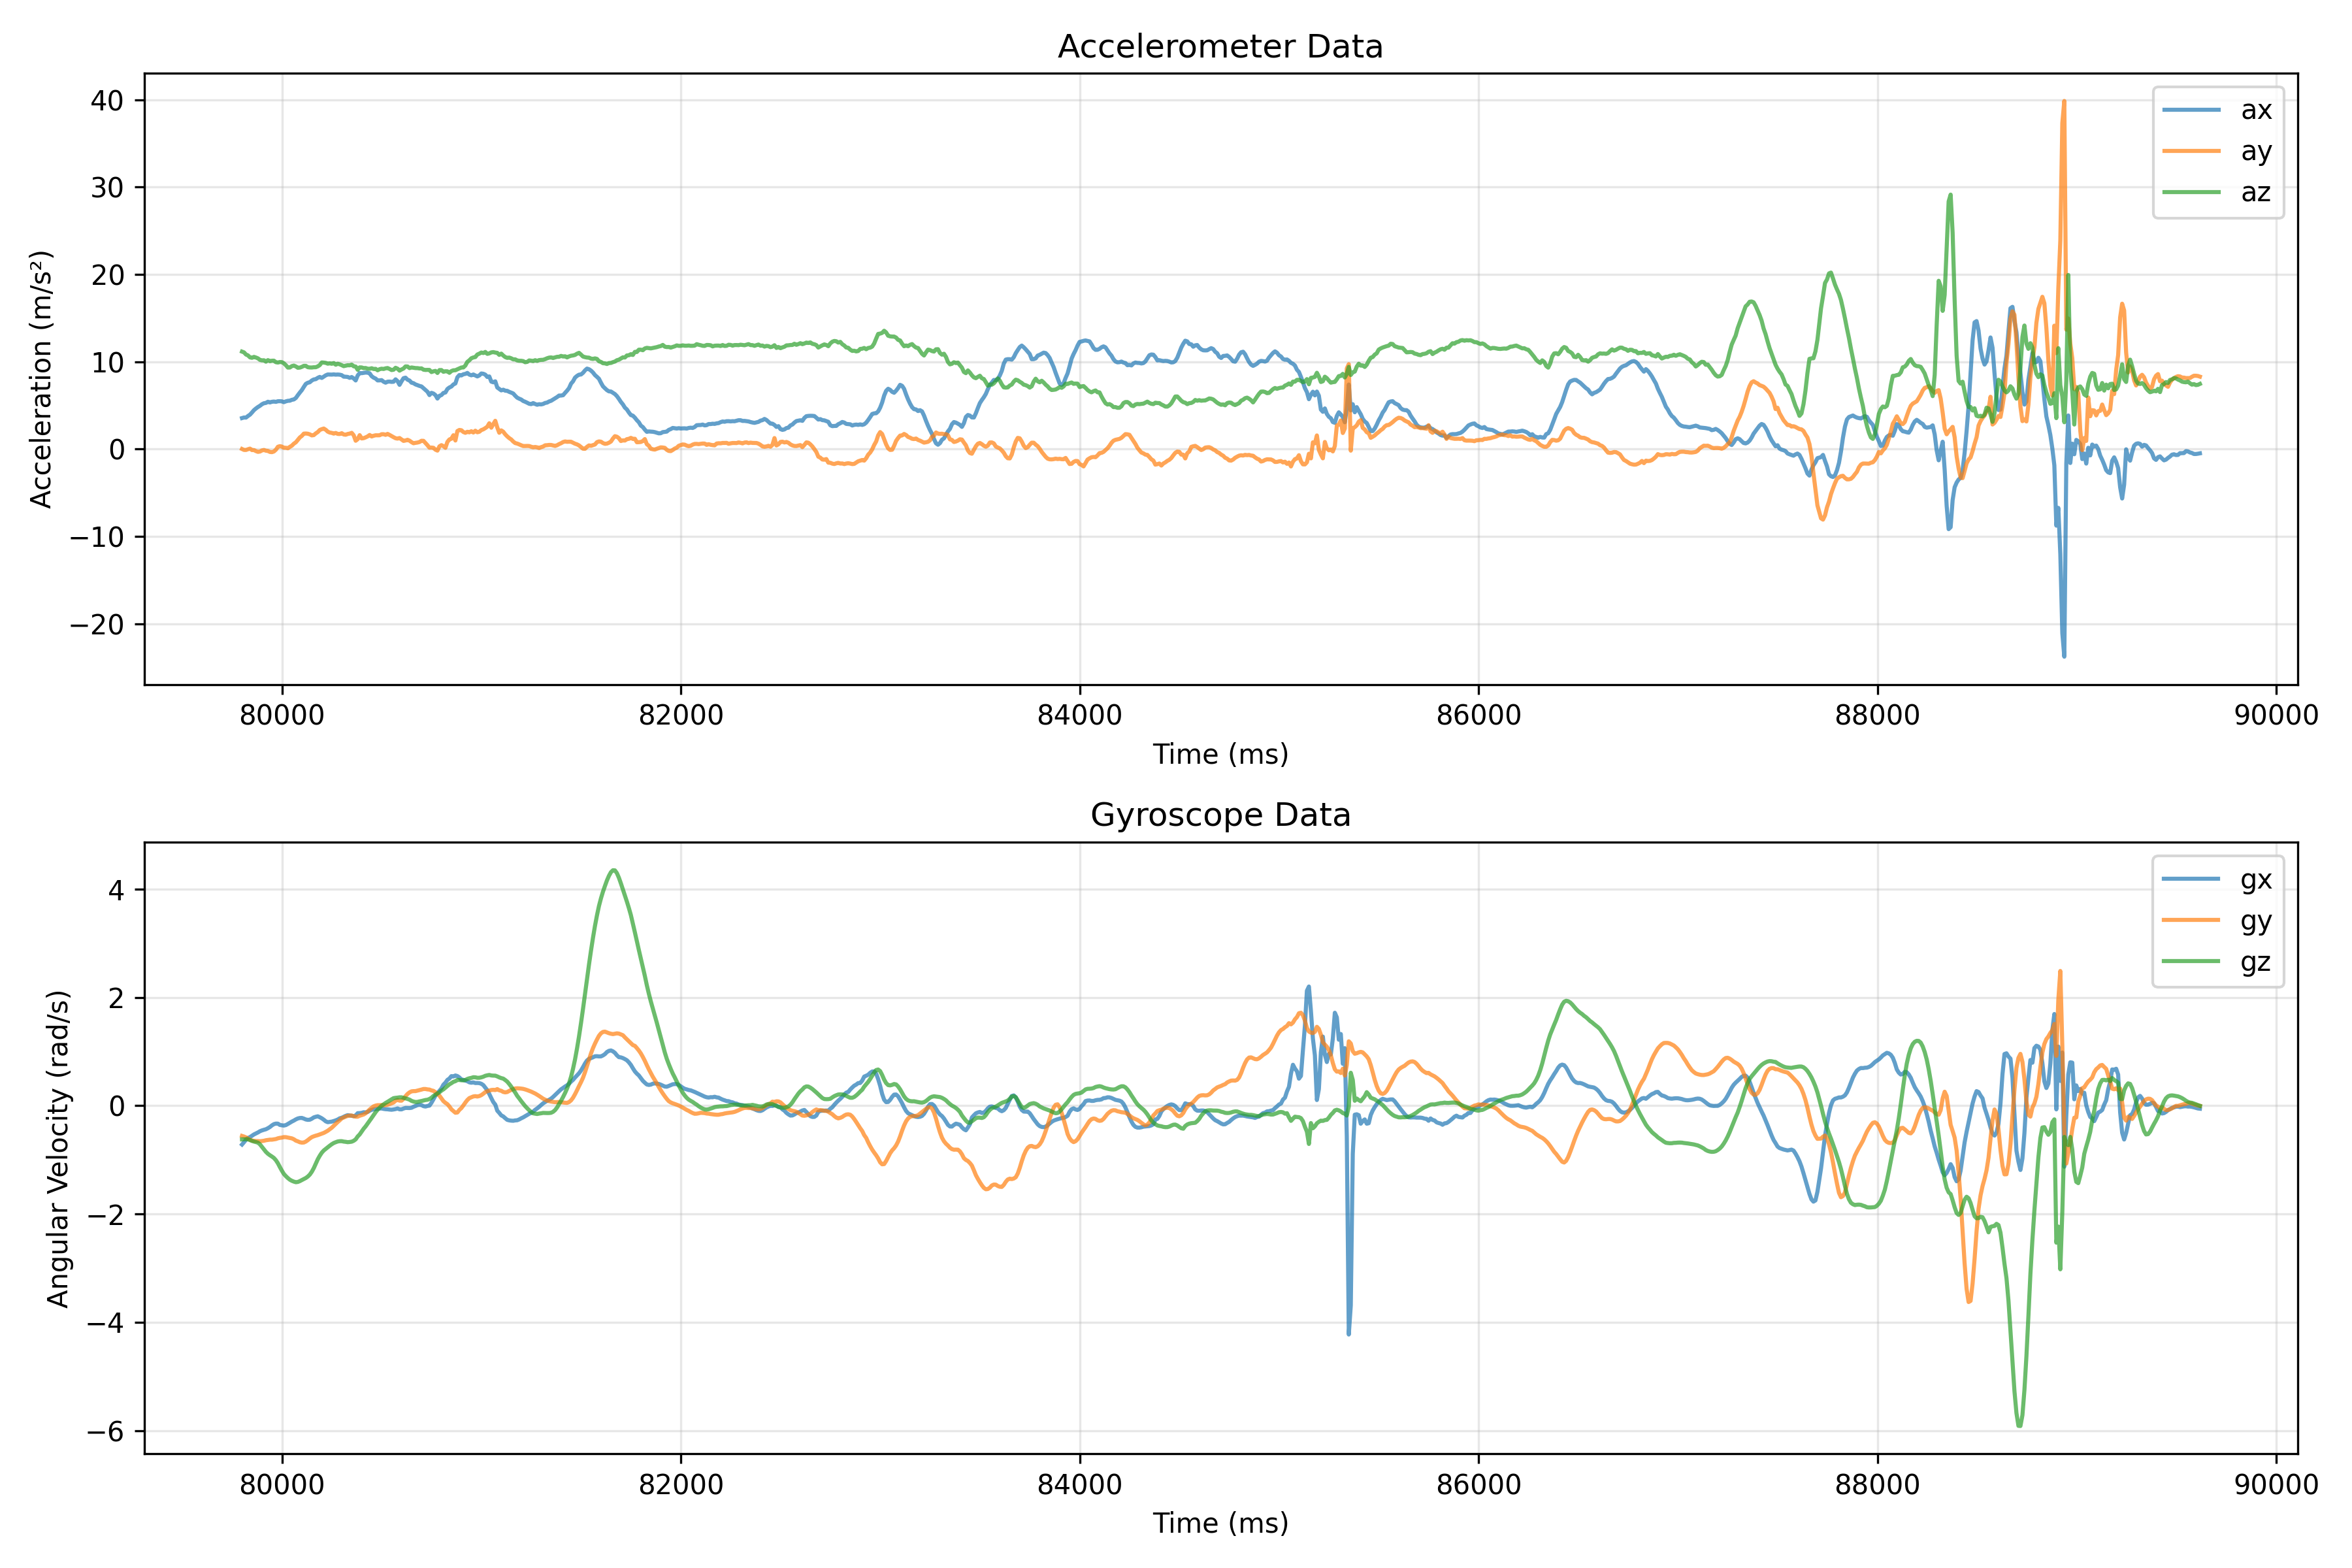

The file beside this chart, header and first rows:
ts, ax, ay, az, gx, gy, gz
79799, 3.543, 0.0048, 11.16, -0.7162, -0.5571, -0.621
79809, 3.611, -0.1053, 11.07, -0.6731, -0.5688, -0.6194
79819, 3.601, -0.1101, 10.82, -0.6279, -0.5843, -0.6183
79829, 3.783, -0.0239, 10.72, -0.5949, -0.6071, -0.6204
79839, 3.936, 0.0479, 10.5, -0.5789, -0.6263, -0.6343
79849, 4.185, -0.1197, 10.45, -0.5545, -0.6417, -0.6497
79859, 4.453, -0.1197, 10.55, -0.5295, -0.6486, -0.6614
79869, 4.645, -0.2394, 10.48, -0.5114, -0.6518, -0.671
79879, 4.812, -0.3256, 10.38, -0.4927, -0.6524, -0.6822
79889, 4.951, -0.2873, 10.21, -0.4704, -0.6556, -0.7125
79899, 5.128, -0.1628, 10.16, -0.4555, -0.6518, -0.7593
79909, 5.243, -0.1101, 10.17, -0.4438, -0.6465, -0.8077
79919, 5.282, -0.1915, 10.01, -0.4337, -0.6369, -0.8519
79929, 5.416, -0.2203, 10.18, -0.4145, -0.6316, -0.887
79939, 5.334, -0.3352, 10.06, -0.3922, -0.6263, -0.9142
79949, 5.411, -0.3591, 10.11, -0.3624, -0.6263, -0.9376
79959, 5.435, -0.2825, 10.12, -0.3395, -0.6204, -0.9647
79969, 5.401, -0.0766, 9.941, -0.3294, -0.6146, -1.006
79979, 5.473, 0.2586, 9.907, -0.3304, -0.6013, -1.063
79989, 5.478, 0.3304, 9.965, -0.3544, -0.5928, -1.133
79999, 5.459, 0.2729, 9.95, -0.3608, -0.588, -1.2
80009, 5.368, 0.1437, 9.816, -0.3656, -0.5789, -1.26
80019, 5.459, 0.1437, 9.601, -0.3565, -0.58, -1.3
80029, 5.521, 0.0862, 9.328, -0.3363, -0.5875, -1.336
80039, 5.535, 0.249, 9.337, -0.3145, -0.5944, -1.366
80049, 5.636, 0.3831, 9.495, -0.2921, -0.6024, -1.386
80059, 5.679, 0.6129, 9.553, -0.2735, -0.6188, -1.401
80069, 5.847, 0.7709, 9.457, -0.2517, -0.6439, -1.412
80079, 6.168, 1.053, 9.304, -0.2347, -0.6572, -1.407
80089, 6.469, 1.326, 9.328, -0.2261, -0.6737, -1.392
80099, 6.747, 1.504, 9.409, -0.2246, -0.6806, -1.373
80109, 7.116, 1.762, 9.524, -0.2373, -0.6784, -1.354
80119, 7.46, 1.776, 9.524, -0.2533, -0.6614, -1.334
80129, 7.59, 1.753, 9.371, -0.2602, -0.6348, -1.307
80139, 7.647, 1.681, 9.342, -0.2575, -0.605, -1.271
80149, 7.848, 1.561, 9.337, -0.2395, -0.5795, -1.219
80159, 7.968, 1.595, 9.366, -0.215, -0.5646, -1.151
80169, 8.001, 1.791, 9.371, -0.2033, -0.5523, -1.071
80179, 8.155, 1.944, 9.467, -0.1948, -0.5422, -0.9881
80189, 8.26, 2.183, 9.615, -0.2118, -0.5289, -0.9227
80199, 8.14, 2.275, 9.917, -0.2315, -0.5167, -0.8668
80209, 8.289, 2.346, 9.898, -0.2575, -0.5018, -0.8258
80219, 8.442, 2.203, 9.864, -0.2879, -0.4821, -0.796
80229, 8.538, 1.992, 9.773, -0.3033, -0.4608, -0.7678
80239, 8.533, 1.887, 9.816, -0.298, -0.4342, -0.7375
80249, 8.523, 1.848, 9.764, -0.2927, -0.406, -0.7104
80259, 8.547, 1.767, 9.845, -0.282, -0.3709, -0.688
80269, 8.519, 1.839, 9.658, -0.2698, -0.3368, -0.6731
80279, 8.533, 1.733, 9.768, -0.2543, -0.3001, -0.6598
80289, 8.514, 1.719, 9.701, -0.232, -0.2677, -0.6545
80299, 8.461, 1.815, 9.601, -0.2219, -0.2331, -0.654
80309, 8.289, 1.666, 9.491, -0.2038, -0.2171, -0.6619
80319, 8.279, 1.638, 9.543, -0.1862, -0.2006, -0.6662
80329, 8.255, 1.724, 9.596, -0.1735, -0.1873, -0.6726
80339, 8.15, 1.767, 9.586, -0.1788, -0.182, -0.6689
80349, 8.246, 1.853, 9.668, -0.1846, -0.1809, -0.6635
80359, 8.083, 1.58, 9.472, -0.1921, -0.1932, -0.647
80369, 7.853, 0.9481, 9.447, -0.1804, -0.2017, -0.6204
80379, 8.418, 1.125, 9.074, -0.1368, -0.2017, -0.5672
80389, 8.7, 1.59, 9.352, -0.1357, -0.1846, -0.5295
... 922 more rows
